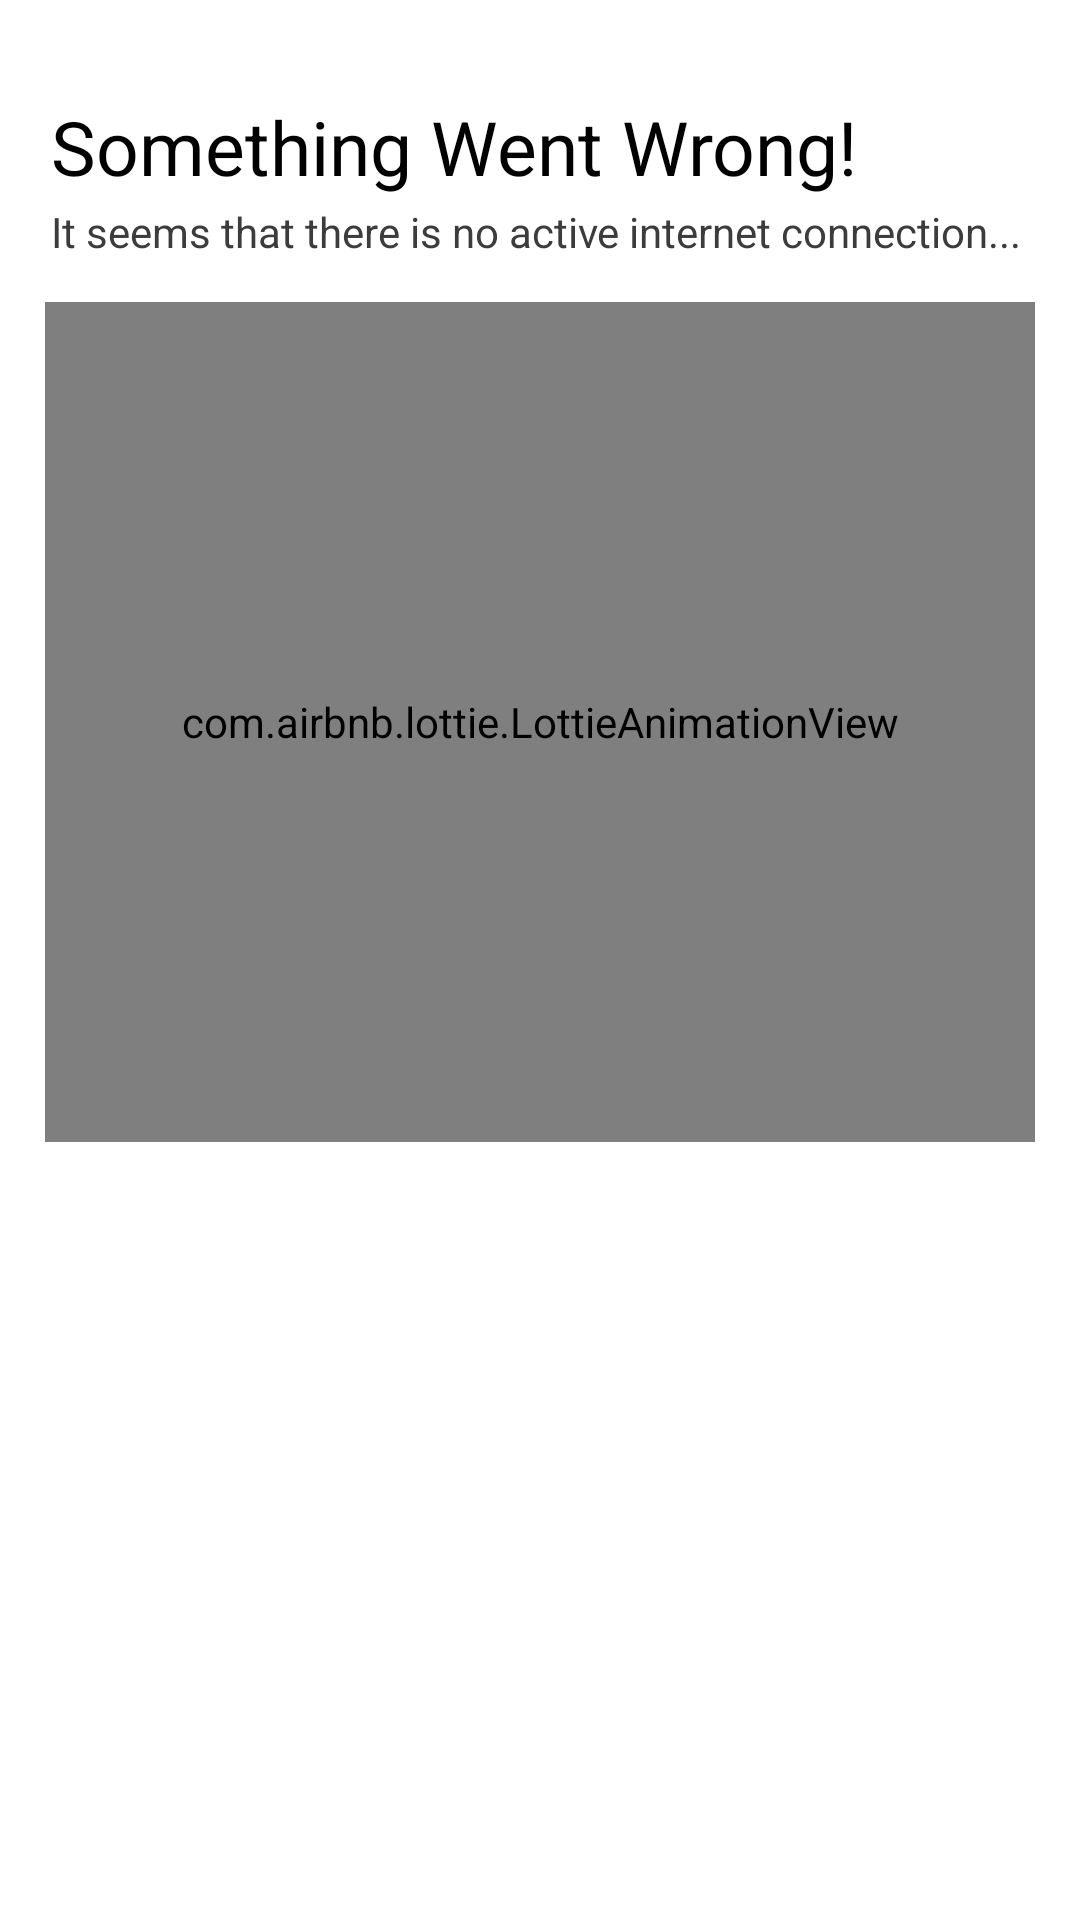

Here is an Android app screen rendered from its layout file. Give the layout XML and the strings, colors and styles it references.
<!-- AndroidManifest.xml: application theme Theme.CBPI -->
<!-- res/layout/no_internet.xml -->
<?xml version="1.0" encoding="utf-8"?>
<LinearLayout xmlns:android="http://schemas.android.com/apk/res/android"
    xmlns:app="http://schemas.android.com/apk/res-auto"
    android:layout_width="match_parent"
    android:layout_height="match_parent"
    android:orientation="vertical"
    android:background="@color/white"
    android:paddingLeft="15dp"
    android:paddingRight="15dp"
    android:paddingTop="12dp"
    android:paddingBottom="12dp"
    android:layout_marginBottom="10dp"
    >


    <LinearLayout
        android:layout_width="match_parent"
        android:layout_height="match_parent"
        android:orientation="vertical"
        android:layout_marginTop="20dp"
        >


        <TextView
            android:id="@+id/tvTitleNoNet"
            android:layout_width="match_parent"
            android:layout_height="wrap_content"
            android:text="Something Went Wrong!"
            style="@style/Text"
            android:textSize="25sp"
            android:textStyle="normal"
            android:layout_marginLeft="2dp"
            />



        <TextView
            android:id="@+id/tvDesNoNet"
            android:layout_width="match_parent"
            android:layout_height="wrap_content"
            android:text="It seems that there is no active internet connection..."
            style="@style/TextGray"
            android:textSize="14sp"
            android:textStyle="normal"
            android:layout_marginTop="2dp"
            android:layout_marginBottom="2dp"
            android:layout_marginLeft="2dp"
            />



        <com.airbnb.lottie.LottieAnimationView
            android:id="@+id/lottieNoNet"
            android:layout_width="match_parent"
            android:layout_height="280dp"
            android:scaleType="centerInside"
            app:lottie_autoPlay="true"
            app:lottie_loop="true"
            app:lottie_rawRes="@raw/spshalanim"
            app:lottie_repeatMode="restart"
            android:layout_marginTop="12dp"
            />



    </LinearLayout>


</LinearLayout>
<!-- resources referenced by this layout -->
<resources>
  <color name="white">#FFFFFFFF</color>
  <style name="Text">
          <item name="android:textColor">@color/black</item>
      </style>
  <style name="TextGray">
          <item name="android:textColor">@color/Gray</item>
      </style>
  <style name="Theme.CBPI" parent="Base.Theme.CBPI" />
  <color name="black">#FF000000</color>
  <color name="Gray">#3C3C3C</color>
  <style name="Base.Theme.CBPI" parent="Theme.Material3.DayNight">
          <item name="android:statusBarColor">@color/Green</item>
          <item name="titleTextColor">@color/white</item>
          <item name="actionOverflowButtonStyle">@style/Threedots</item>
          
          
          <item name="android:windowAnimationStyle">@style/CustomActivityAnimation</item>
      </style>
  <color name="Green">#609513</color>
  <style name="Threedots" parent="Widget.AppCompat.ActionButton.Overflow">
          <item name="tint">@color/white</item>
      </style>
  <style name="CustomActivityAnimation" parent="@android:style/Animation.Activity">
          <item name="android:activityOpenEnterAnimation">@anim/slide_in_right</item>
          <item name="android:activityOpenExitAnimation">@anim/slide_out_left</item>
          <item name="android:activityCloseEnterAnimation">@anim/slide_in_left</item>
          <item name="android:activityCloseExitAnimation">@anim/slide_out_right</item>
      </style>
</resources>
